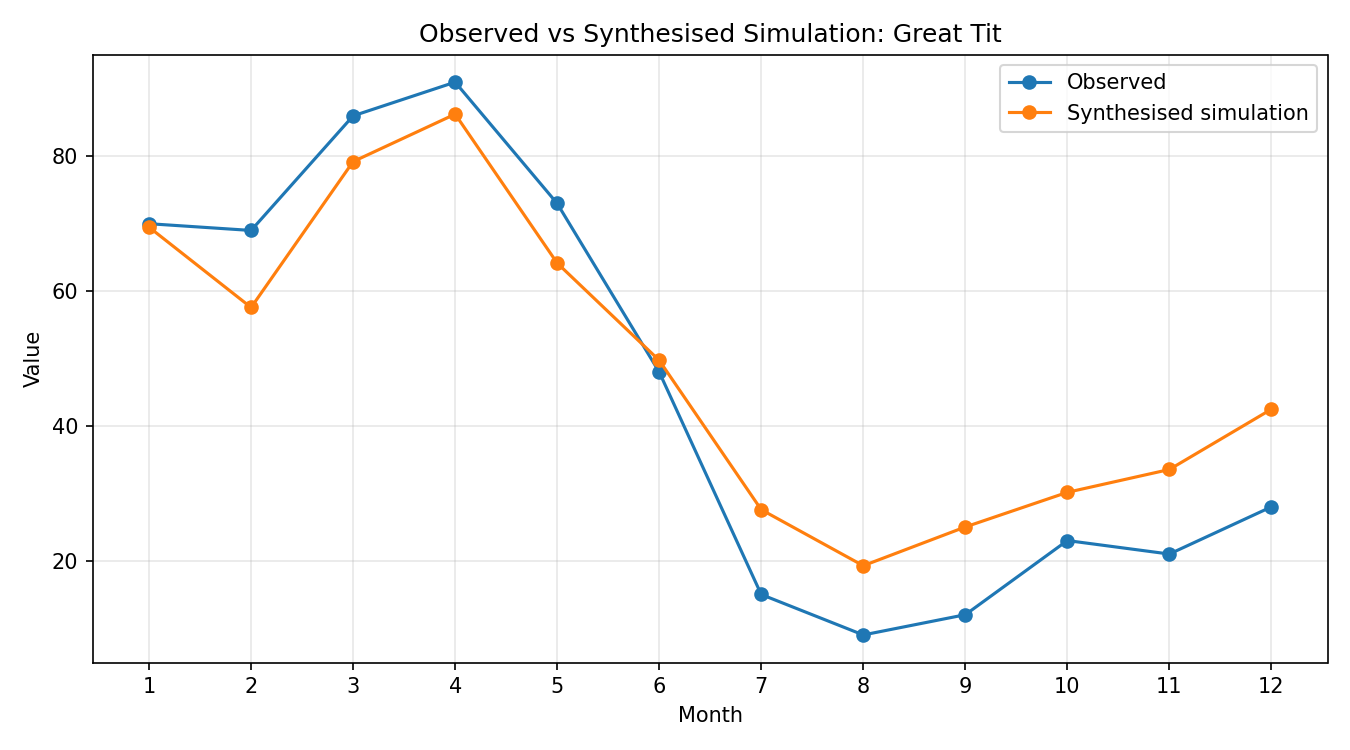

The table this chart was drawn from, first rows:
month, observed, simulated_raw, synthesised
1, 70, 0.6056, 69.48
2, 69, 0.5018, 57.57
3, 86, 0.6904, 79.21
4, 91, 0.7518, 86.25
5, 73, 0.5592, 64.16
6, 48, 0.4335, 49.73
7, 15, 0.2404, 27.58
8, 9, 0.168, 19.27
9, 12, 0.2181, 25.02
10, 23, 0.2628, 30.15
11, 21, 0.2924, 33.54
12, 28, 0.3703, 42.48
